Run: headless pygame with SDL's dummy video driver; simulated clock (each Clock.tick advances the game by its frame time, no real sleeping); random seed 0; keys injected as events and as key.get_pressed() state; no mouse input.
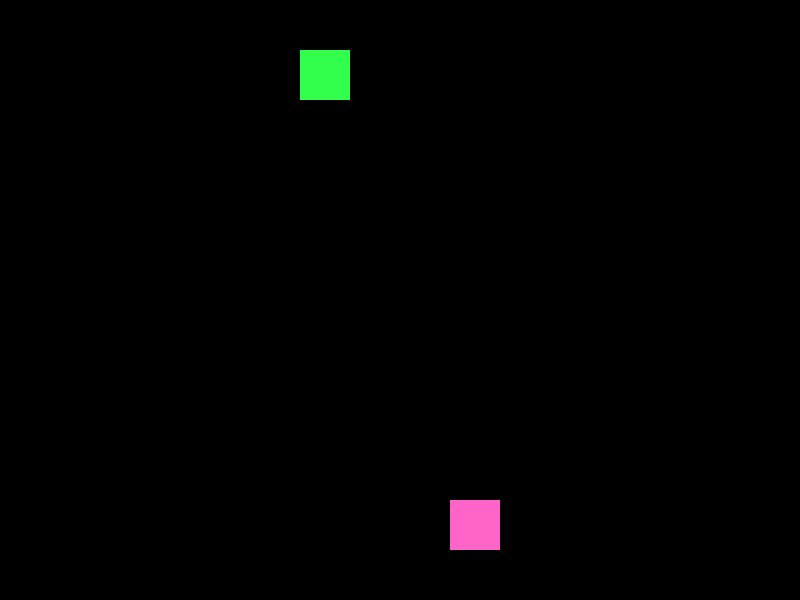
Frame 1 of 4 · flips 1–60 · no input
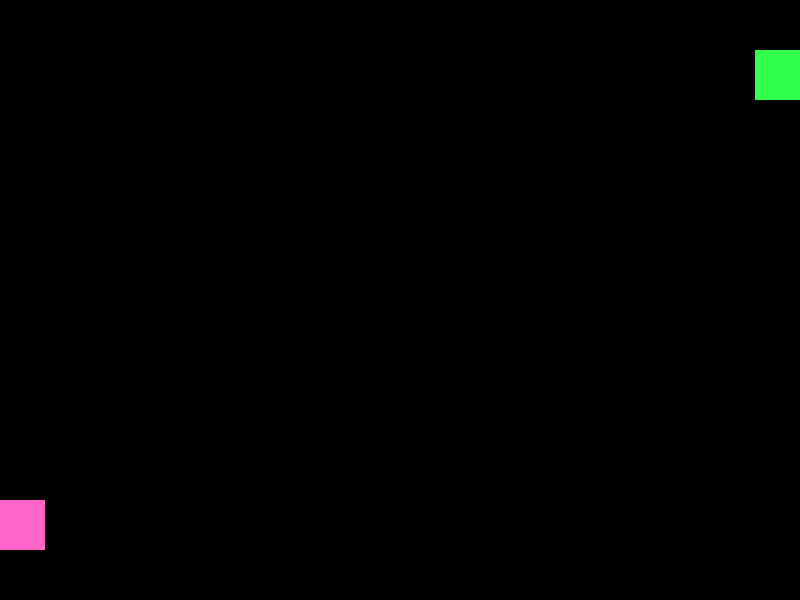
Frame 2 of 4 · flips 61–180 · tapped SPACE, RETURN · held RIGHT (→), D
Frame 3 of 4 · flips 181–300 · held DOWN (↓), S · screen unchanged from frame 2, image omitted
Frame 4 of 4 · flips 301–420 · held LEFT (←), A, UP (↑), W · screen unchanged from frame 3, image omitted

The pygame program that drew these frames:

import pygame
pygame.init()

green = (50, 255, 75)
pink = (255, 100, 200)
black = (0, 0, 0)

width = 800
height = 600
box1_x = 0
box1_y = 50
box2_x = 800
box2_y = 500

rect1 = pygame.Rect(box1_x, box1_y, 50, 50)
rect2 = pygame.Rect(box2_x, box2_y, 50, 50)
screen = pygame.display.set_mode((width, height))

clock = pygame.time.Clock()
while True:
    clock.tick(30)
    for event in pygame.event.get():
        if event.type == pygame.QUIT:
            exit()

    if box1_x < 0:
        box1_x = 0 
    if box1_x > width - 50:
        box1_x = width - 50
    if box1_y < 0:
        box1_y = 0 
    if box1_y > height - 50:
        box1_y = height - 50
    
    if box2_x < 0:
        box2_x = 0 
    if box2_x > width - 50:
        box2_x = width - 50
    if box2_y < 0:
        box2_y = 0 
    if box2_y > height - 50:
        box2_y = height - 50
        
    rect1 = pygame.Rect(box1_x, box1_y, 50, 50)

    box1_x += 5
    box2_x -= 5
    rect1 = pygame.Rect(box1_x, box1_y, 50, 50)
    rect2 = pygame.Rect(box2_x, box2_y, 50, 50)

    pygame.draw.rect(screen, green, rect1)
    pygame.draw.rect(screen, pink, rect2)
    pygame.display.update()
    screen.fill(black)
